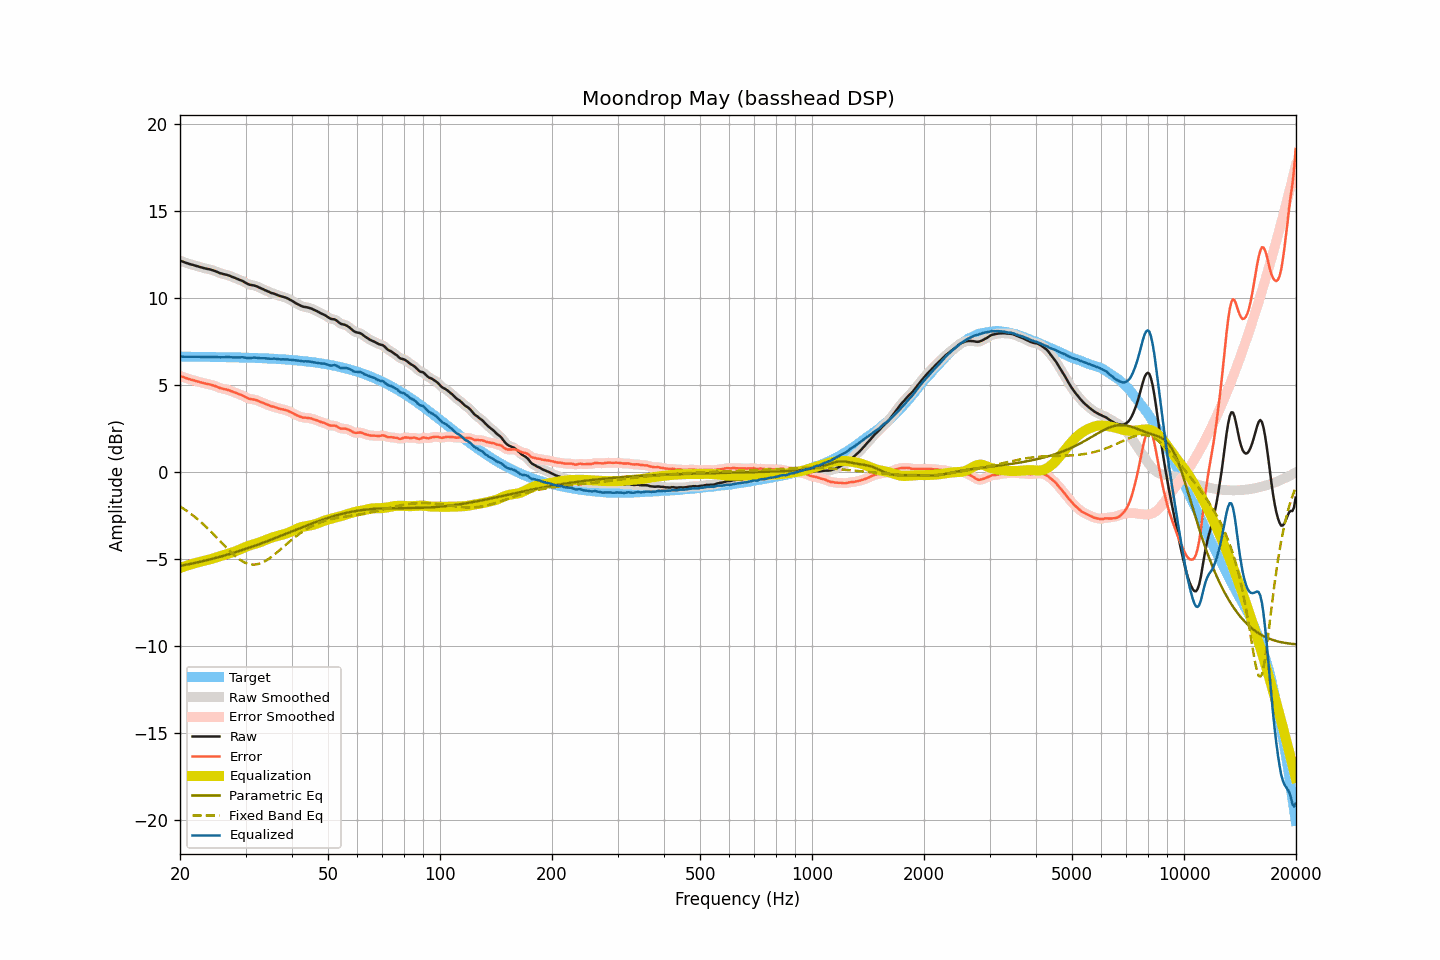

The data file committed next to this chart (first rows):
frequency, raw, smoothed, error, error_smoothed, equalization, parametric_eq, fixed_band_eq, equalized_raw, equalized_smoothed, target
20.00, 12.15, 12.15, 5.52, 5.52, -5.52, -5.40, -1.98, 6.63, 6.63, 6.62
20.20, 12.11, 12.11, 5.48, 5.49, -5.48, -5.38, -2.04, 6.62, 6.62, 6.62
20.40, 12.08, 12.07, 5.45, 5.45, -5.45, -5.36, -2.10, 6.62, 6.62, 6.62
20.61, 12.04, 12.04, 5.42, 5.42, -5.42, -5.34, -2.16, 6.62, 6.62, 6.62
20.81, 12.01, 12.01, 5.39, 5.39, -5.39, -5.33, -2.22, 6.62, 6.62, 6.62
21.02, 11.98, 11.97, 5.36, 5.35, -5.36, -5.31, -2.29, 6.62, 6.62, 6.62
21.23, 11.95, 11.95, 5.33, 5.33, -5.33, -5.29, -2.35, 6.62, 6.62, 6.62
21.44, 11.92, 11.92, 5.30, 5.30, -5.30, -5.27, -2.42, 6.62, 6.62, 6.62
21.66, 11.90, 11.89, 5.28, 5.27, -5.27, -5.25, -2.49, 6.62, 6.62, 6.62
21.87, 11.87, 11.87, 5.25, 5.25, -5.25, -5.23, -2.57, 6.62, 6.62, 6.62
22.09, 11.84, 11.84, 5.22, 5.22, -5.22, -5.21, -2.64, 6.62, 6.62, 6.62
22.31, 11.82, 11.81, 5.20, 5.20, -5.20, -5.19, -2.72, 6.62, 6.62, 6.62
22.54, 11.79, 11.79, 5.17, 5.17, -5.17, -5.17, -2.80, 6.62, 6.62, 6.61
22.76, 11.76, 11.76, 5.14, 5.15, -5.15, -5.15, -2.88, 6.61, 6.61, 6.61
22.99, 11.74, 11.73, 5.12, 5.12, -5.12, -5.13, -2.96, 6.61, 6.61, 6.61
23.22, 11.71, 11.71, 5.10, 5.10, -5.10, -5.10, -3.04, 6.61, 6.61, 6.61
23.45, 11.69, 11.69, 5.08, 5.08, -5.08, -5.08, -3.13, 6.61, 6.61, 6.61
23.69, 11.67, 11.67, 5.06, 5.06, -5.06, -5.06, -3.22, 6.61, 6.61, 6.61
23.92, 11.65, 11.65, 5.04, 5.04, -5.04, -5.04, -3.31, 6.61, 6.61, 6.61
24.16, 11.63, 11.62, 5.02, 5.02, -5.01, -5.01, -3.40, 6.62, 6.61, 6.61
24.40, 11.60, 11.60, 4.99, 4.99, -4.98, -4.99, -3.49, 6.61, 6.61, 6.61
24.65, 11.57, 11.57, 4.96, 4.96, -4.96, -4.97, -3.59, 6.61, 6.61, 6.61
24.89, 11.54, 11.53, 4.93, 4.93, -4.92, -4.94, -3.68, 6.61, 6.61, 6.60
25.14, 11.50, 11.49, 4.89, 4.89, -4.89, -4.92, -3.78, 6.60, 6.60, 6.60
25.39, 11.46, 11.46, 4.86, 4.86, -4.86, -4.89, -3.88, 6.59, 6.59, 6.60
25.65, 11.42, 11.42, 4.82, 4.82, -4.83, -4.87, -3.98, 6.58, 6.59, 6.60
25.91, 11.40, 11.39, 4.80, 4.79, -4.80, -4.84, -4.07, 6.59, 6.59, 6.60
26.16, 11.37, 11.37, 4.77, 4.77, -4.78, -4.82, -4.17, 6.59, 6.59, 6.60
26.43, 11.35, 11.35, 4.75, 4.75, -4.75, -4.79, -4.27, 6.60, 6.60, 6.59
26.69, 11.33, 11.32, 4.73, 4.73, -4.72, -4.76, -4.36, 6.60, 6.60, 6.59
26.96, 11.30, 11.30, 4.71, 4.71, -4.70, -4.74, -4.46, 6.60, 6.60, 6.59
27.23, 11.27, 11.26, 4.68, 4.67, -4.67, -4.71, -4.55, 6.60, 6.59, 6.59
27.50, 11.23, 11.23, 4.64, 4.64, -4.64, -4.68, -4.64, 6.59, 6.59, 6.59
27.77, 11.19, 11.19, 4.60, 4.61, -4.61, -4.65, -4.72, 6.58, 6.58, 6.59
28.05, 11.16, 11.15, 4.57, 4.57, -4.57, -4.62, -4.80, 6.58, 6.58, 6.58
28.33, 11.12, 11.12, 4.53, 4.53, -4.54, -4.60, -4.88, 6.58, 6.58, 6.58
28.62, 11.08, 11.08, 4.50, 4.50, -4.50, -4.57, -4.96, 6.58, 6.58, 6.58
28.90, 11.04, 11.04, 4.46, 4.46, -4.46, -4.54, -5.02, 6.58, 6.58, 6.58
29.19, 11.01, 11.00, 4.43, 4.43, -4.42, -4.51, -5.09, 6.59, 6.59, 6.57
29.48, 10.97, 10.96, 4.39, 4.39, -4.38, -4.48, -5.14, 6.59, 6.58, 6.57
29.78, 10.91, 10.91, 4.34, 4.34, -4.33, -4.45, -5.19, 6.57, 6.58, 6.57
30.08, 10.86, 10.86, 4.29, 4.29, -4.30, -4.42, -5.23, 6.56, 6.56, 6.57
30.38, 10.81, 10.81, 4.24, 4.24, -4.26, -4.38, -5.27, 6.55, 6.55, 6.56
30.68, 10.77, 10.77, 4.21, 4.21, -4.23, -4.35, -5.29, 6.54, 6.54, 6.56
30.99, 10.75, 10.75, 4.19, 4.19, -4.20, -4.32, -5.31, 6.55, 6.55, 6.56
31.30, 10.73, 10.73, 4.17, 4.17, -4.17, -4.29, -5.32, 6.55, 6.56, 6.56
31.61, 10.72, 10.71, 4.16, 4.16, -4.15, -4.26, -5.32, 6.57, 6.57, 6.55
31.93, 10.69, 10.69, 4.14, 4.14, -4.12, -4.22, -5.31, 6.57, 6.57, 6.55
32.24, 10.66, 10.65, 4.11, 4.11, -4.10, -4.19, -5.30, 6.56, 6.56, 6.55
32.57, 10.61, 10.61, 4.06, 4.07, -4.07, -4.16, -5.28, 6.54, 6.54, 6.54
32.89, 10.57, 10.57, 4.03, 4.03, -4.03, -4.12, -5.25, 6.53, 6.54, 6.54
33.22, 10.53, 10.53, 3.99, 3.99, -3.99, -4.09, -5.21, 6.53, 6.53, 6.54
33.55, 10.49, 10.49, 3.96, 3.95, -3.95, -4.05, -5.17, 6.53, 6.53, 6.53
33.89, 10.45, 10.44, 3.92, 3.92, -3.92, -4.02, -5.12, 6.53, 6.53, 6.53
34.23, 10.40, 10.40, 3.87, 3.88, -3.88, -3.98, -5.06, 6.52, 6.52, 6.52
34.57, 10.36, 10.36, 3.84, 3.84, -3.84, -3.95, -5.00, 6.51, 6.51, 6.52
34.92, 10.32, 10.32, 3.80, 3.80, -3.81, -3.91, -4.94, 6.51, 6.51, 6.51
35.27, 10.28, 10.28, 3.77, 3.78, -3.78, -3.88, -4.87, 6.50, 6.51, 6.51
35.62, 10.26, 10.25, 3.75, 3.75, -3.75, -3.84, -4.80, 6.51, 6.51, 6.50
35.97, 10.23, 10.22, 3.73, 3.72, -3.72, -3.80, -4.72, 6.51, 6.50, 6.50
... 635 more rows
